Image classification data set "images" (dhruvp/wbc-classification on GitHub). Class labels (4): eosinophil, lymphocyte, monocyte, neutrophil.

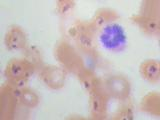
Label: neutrophil

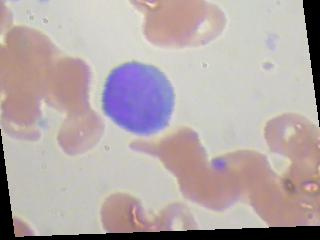
Label: lymphocyte

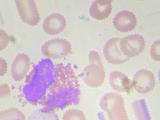
Label: eosinophil

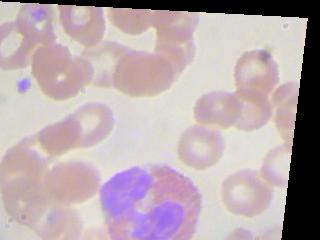
Label: eosinophil

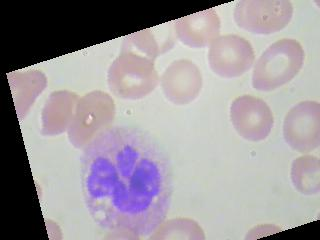
Label: neutrophil

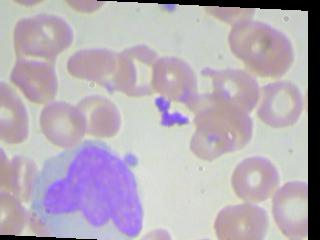
Label: monocyte
